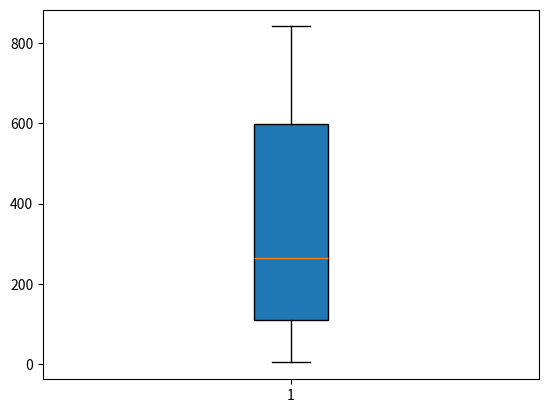

Generate this figure with matplotlib:
import matplotlib.pyplot as plt
import numpy as np
gene_lengths = [9410, 394141, 4442, 105338, 19149, 76779, 126550, 36296, 842, 15981]
exon_counts = [51, 1142, 42, 216, 25, 650, 32533, 57, 1, 523]
# change list to array to calculate easily
a = np.array(gene_lengths)
b = np.array(exon_counts)
eal = a / b
eal.sort()
eal = list(eal) # change array to list to avoid the disappearance of ","
print()
print(eal)
plt.boxplot(eal,
            vert=True,
            whis=1.5,
            patch_artist=True,
            meanline=False,
            showbox=True,
            showcaps=True,
            showfliers=type,
            notch=False
            )
plt.show()
